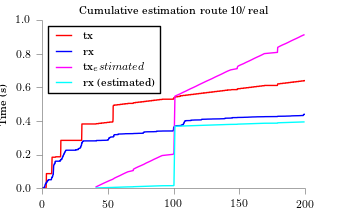

Source data for this figure (header and first rows):
time, tx, rx
40.95, 0.007462, 0.000528
42.94, 0.01492, 0.001056
44.93, 0.02239, 0.001584
46.92, 0.02985, 0.002112
49.04, 0.03731, 0.00264
51.15, 0.04477, 0.003168
53.52, 0.05224, 0.003696
55.01, 0.0597, 0.004224
57, 0.06716, 0.004752
59.11, 0.07462, 0.00528
60.98, 0.08209, 0.005808
62.97, 0.08955, 0.006336
65.08, 0.09701, 0.006864
69.2, 0.1045, 0.007392
69.25, 0.1119, 0.00792
70.94, 0.1194, 0.008448
72.93, 0.1269, 0.008976
75.17, 0.1343, 0.009504
77.28, 0.1418, 0.01003
79.02, 0.1492, 0.01056
81.14, 0.1567, 0.01109
83.13, 0.1642, 0.01162
84.99, 0.1716, 0.01214
87.11, 0.1791, 0.01267
89.1, 0.1866, 0.0132
91.21, 0.194, 0.01373
99.7, 0.2015, 0.01426
100.1, 0.2089, 0.01478
100.1, 0.2164, 0.01531
100.2, 0.2239, 0.01584
100.9, 0.5409, 0.3682
100.9, 0.5483, 0.3687
103, 0.5558, 0.3692
105.1, 0.5633, 0.3697
107, 0.5707, 0.3703
109.1, 0.5782, 0.3708
111, 0.5857, 0.3713
113, 0.5931, 0.3719
115.1, 0.6006, 0.3724
117.1, 0.608, 0.3729
119, 0.6155, 0.3734
120.9, 0.623, 0.374
122.9, 0.6304, 0.3745
124.9, 0.6379, 0.375
127, 0.6454, 0.3755
129.2, 0.6528, 0.3761
131, 0.6603, 0.3766
133, 0.6677, 0.3771
135.1, 0.6752, 0.3777
137.1, 0.6827, 0.3782
139, 0.6901, 0.3787
141, 0.6976, 0.3792
143.3, 0.7051, 0.3798
148.3, 0.7125, 0.3803
148.4, 0.72, 0.3808
148.9, 0.7274, 0.3814
150.9, 0.7349, 0.3819
153.2, 0.7424, 0.3824
155, 0.7498, 0.3829
157.1, 0.7573, 0.3835
... 21 more rows
